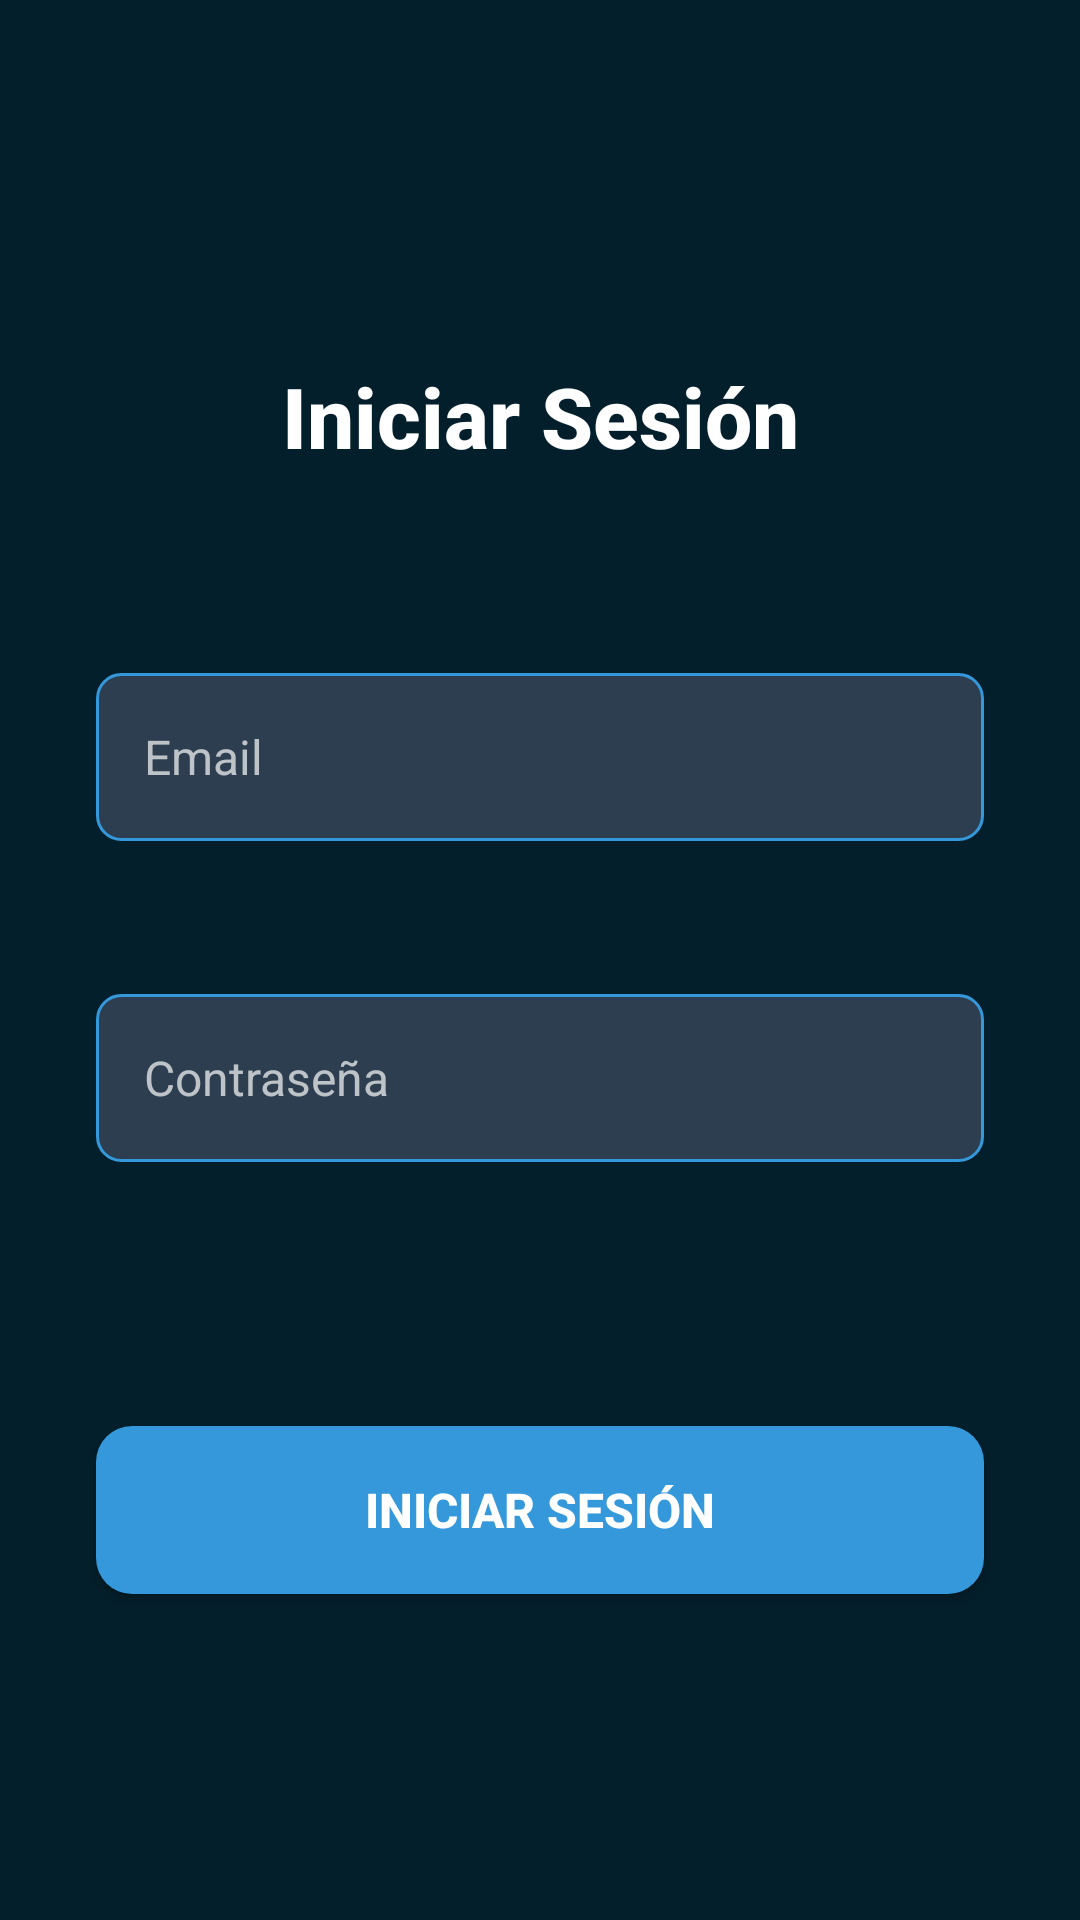

Reconstruct the res/layout file that produces this screen, plus the resources it refers to.
<!-- AndroidManifest.xml: activity theme Theme.Api -->
<!-- res/layout/activity_login.xml -->
<?xml version="1.0" encoding="utf-8"?>
<androidx.constraintlayout.widget.ConstraintLayout xmlns:android="http://schemas.android.com/apk/res/android"
    xmlns:app="http://schemas.android.com/apk/res-auto"
    xmlns:tools="http://schemas.android.com/tools"
    android:layout_width="match_parent"
    android:layout_height="match_parent"
    android:background="@color/background_dark"
    tools:context=".ui.login.LoginActivity">

    
    <TextView
        android:id="@+id/title_login"
        android:layout_width="wrap_content"
        android:layout_height="wrap_content"
        android:layout_marginTop="120dp"
        android:text="Iniciar Sesión"
        android:textColor="@color/text_primary"
        android:textSize="28sp"
        android:textStyle="bold"
        android:fontFamily="sans-serif-medium"
        android:textAlignment="center"
        app:layout_constraintEnd_toEndOf="parent"
        app:layout_constraintStart_toStartOf="parent"
        app:layout_constraintTop_toTopOf="parent" />

    
    <TextView
        android:id="@+id/label_username"
        android:layout_width="wrap_content"
        android:layout_height="wrap_content"
        android:layout_marginStart="32dp"
        android:layout_marginTop="40dp"
        android:textColor="@color/text_secondary"
        android:textSize="14sp"
        app:layout_constraintStart_toStartOf="parent"
        app:layout_constraintTop_toBottomOf="@id/title_login" />

    <EditText
        android:id="@+id/et_username"
        android:layout_width="0dp"
        android:layout_height="56dp"
        android:layout_marginStart="32dp"
        android:layout_marginTop="8dp"
        android:layout_marginEnd="32dp"
        android:background="@drawable/input_field"
        android:hint="Email"
        android:textColorHint="@color/text_secondary"
        android:inputType="text"
        android:paddingStart="16dp"
        android:paddingEnd="16dp"
        android:textColor="@color/text_primary"
        android:textSize="16sp"
        app:layout_constraintEnd_toEndOf="parent"
        app:layout_constraintStart_toStartOf="parent"
        app:layout_constraintTop_toBottomOf="@id/label_username" />

    
    <TextView
        android:id="@+id/label_password"
        android:layout_width="wrap_content"
        android:layout_height="wrap_content"
        android:layout_marginStart="32dp"
        android:layout_marginTop="24dp"
        android:textColor="@color/text_secondary"
        android:textSize="14sp"
        app:layout_constraintStart_toStartOf="parent"
        app:layout_constraintTop_toBottomOf="@id/et_username" />

    <EditText
        android:id="@+id/et_password"
        android:layout_width="0dp"
        android:layout_height="56dp"
        android:layout_marginStart="32dp"
        android:layout_marginTop="8dp"
        android:layout_marginEnd="32dp"
        android:background="@drawable/input_field"
        android:hint="Contraseña"
        android:textColorHint="@color/text_secondary"
        android:inputType="textPassword"
        android:paddingStart="16dp"
        android:paddingEnd="16dp"
        android:textColor="@color/text_primary"
        android:textSize="16sp"
        app:layout_constraintEnd_toEndOf="parent"
        app:layout_constraintStart_toStartOf="parent"
        app:layout_constraintTop_toBottomOf="@id/label_password" />

    
    <TextView
        android:id="@+id/label_login_button"
        android:layout_width="wrap_content"
        android:layout_height="wrap_content"
        android:layout_marginStart="32dp"
        android:layout_marginTop="32dp"
        android:textColor="@color/text_secondary"
        android:textSize="14sp"
        app:layout_constraintStart_toStartOf="parent"
        app:layout_constraintTop_toBottomOf="@id/et_password" />

    <Button
        android:id="@+id/btn_login"
        android:layout_width="0dp"
        android:layout_height="56dp"
        android:layout_marginStart="32dp"
        android:layout_marginTop="8dp"
        android:layout_marginEnd="32dp"
        android:layout_marginBottom="80dp"
        android:background="@drawable/button_primary"
        android:text="Iniciar Sesión"
        android:textColor="@color/text_primary"
        android:textSize="16sp"
        android:textStyle="bold"
        android:elevation="4dp"
        app:layout_constraintBottom_toBottomOf="parent"
        app:layout_constraintEnd_toEndOf="parent"
        app:layout_constraintStart_toStartOf="parent"
        app:layout_constraintTop_toBottomOf="@id/label_login_button" />

</androidx.constraintlayout.widget.ConstraintLayout>
<!-- resources referenced by this layout -->
<resources>
  <color name="background_dark">#031f2b</color>
  <color name="text_primary">#FFFFFFFF</color>
  <color name="text_secondary">#FFBDC3C7</color>
  <!-- drawable button_primary (drawable) -->
  <?xml version="1.0" encoding="utf-8"?>
  <selector xmlns:android="http://schemas.android.com/apk/res/android">
      <item android:state_pressed="true">
          <shape android:shape="rectangle">
              <solid android:color="@color/light_blue" />
              <corners android:radius="12dp" />
          </shape>
      </item>
      <item android:state_enabled="true">
          <shape android:shape="rectangle">
              <solid android:color="@color/accent_blue" />
              <corners android:radius="12dp" />
          </shape>
      </item>
      <item>
          <shape android:shape="rectangle">
              <solid android:color="@color/accent_blue" />
              <corners android:radius="12dp" />
          </shape>
      </item>
  </selector>
  <!-- drawable input_field (drawable) -->
  <?xml version="1.0" encoding="utf-8"?>
  <shape xmlns:android="http://schemas.android.com/apk/res/android"
      android:shape="rectangle">
      <solid android:color="@color/input_background" />
      <stroke android:width="1dp" android:color="@color/input_border" />
      <corners android:radius="8dp" />
  </shape>
  <style name="Theme.Api" parent="Base.Theme.Api" />
  <color name="light_blue">#FF5DADE2</color>
  <color name="accent_blue">#FF3498DB</color>
  <color name="input_background">#FF2C3E50</color>
  <color name="input_border">#FF3498DB</color>
  <style name="Base.Theme.Api" parent="Theme.Material3.DayNight.NoActionBar">
          
          <item name="colorPrimary">@color/accent_blue</item>
          <item name="colorOnPrimary">@color/text_primary</item>
          <item name="colorSecondary">@color/light_blue</item>
          <item name="colorOnSecondary">@color/text_primary</item>
          <item name="colorSurface">@color/background_dark</item>
          <item name="colorOnSurface">@color/text_primary</item>
          <item name="colorError">#FFB326</item>
          <item name="colorOnError">@color/text_primary</item>
          
          
          <item name="colorPrimary">@color/button_primary</item>
          <item name="colorAccent">@color/button_primary</item>
      </style>
  <color name="button_primary">#FF3498DB</color>
</resources>
